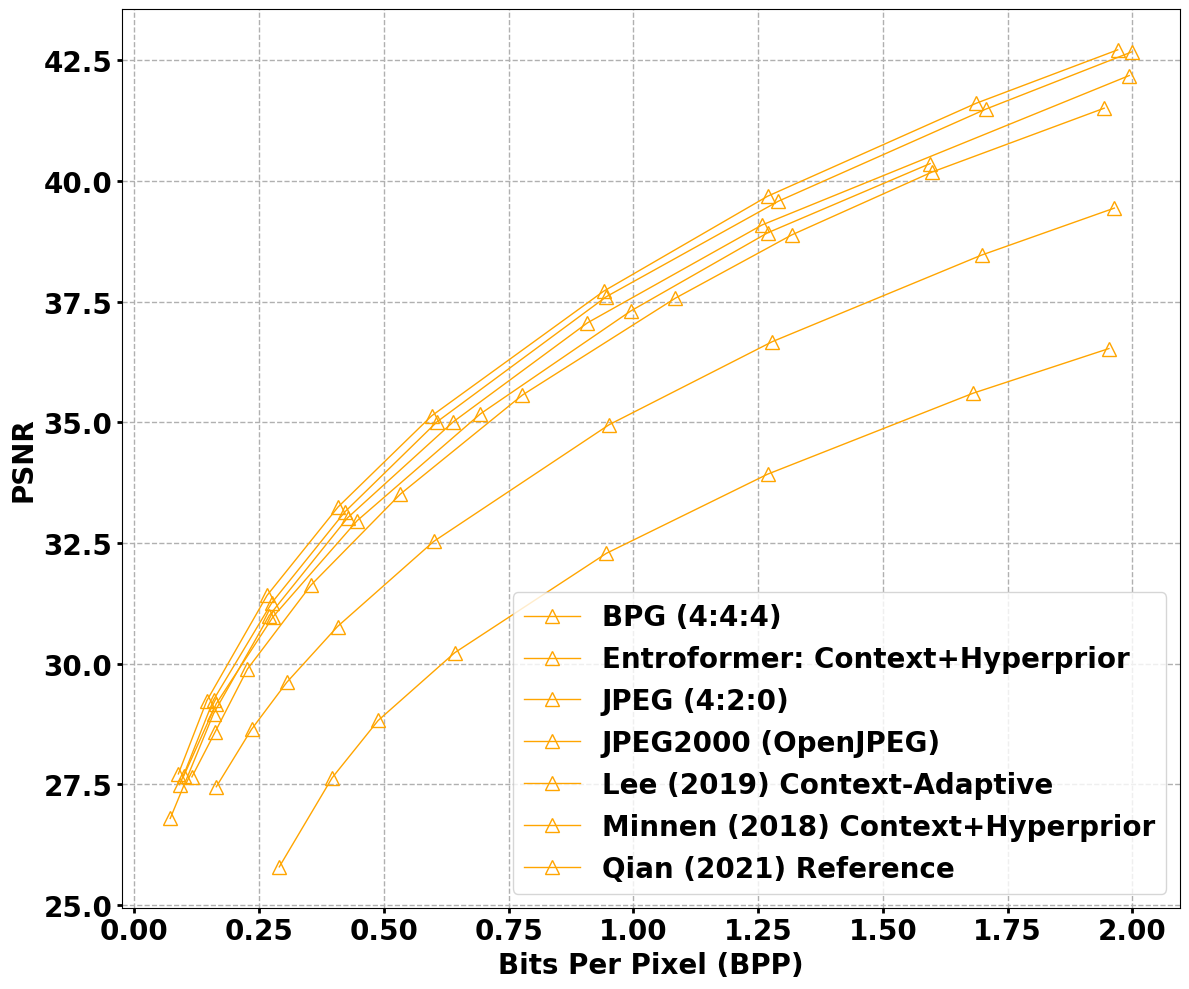

The matplotlib source for this figure:
# -*- coding:utf-8 -*-
# 
# Author: Yang Sui
# Time: 10/26/22 16:14


from matplotlib.pylab import datestr2num
import matplotlib.pyplot as plt
import matplotlib
import numpy as np
from matplotlib import rcParams
# font = sorted([f.name for f in matplotlib.font_manager.fontManager.ttflist])
# print(font)
# color: https://zhuanlan.zhihu.com/p/65220518


rcParams['font.family']='sans-serif'
rcParams['font.sans-serif']=['Times New Roman']
rcParams['font.weight']='bold'

fig = plt.figure(figsize=(12, 10))
# x_jpeg = [1.3, 2.1, 2.5, 3.0, 3.6, 4.1, 4.8, 5.15, 5.7, 6.3]
# x_minnen2018 = [1.3, 2.1, 2.5, 3.0, 3.57, 4.1, 4.8, 5.13, 5.8, 6.45]
# x_cheng2020 = []

# y_jpeg = [5.08, 5.25, 5.36, 5.51, 5.68, 5.78, 5.84, 5.91, 5.99, 6.11]
# y_minnen2018 = [4.4, 4.61, 4.88, 5.21, 5.45, 5.51, 5.69, 5.75, 5.86, 5.95]
# y_cheng2020 = []
BPG_x= [0.11509229098805646, 0.1612377850162866, 0.22638436482084695, 0.35396308360477735, 0.5331161780673181, 0.7774158523344191, 1.0841476655808902, 1.3175895765472316, 1.5985342019543975, 1.9432681867535293]
BPG_y= [27.652062516013313, 28.574429925698176, 29.886241352805527, 31.628490904432482, 33.5142198308993, 35.56392518575454, 37.57263643351268, 38.88444786062003, 40.18601076095311, 41.50807071483474]
Entroformer_x= [0.08794788273615634, 0.1449511400651466, 0.26574375678610207, 0.4082519001085775, 0.5955483170466884, 0.9402823018458196, 1.268729641693811, 1.6867535287730728, 1.970412595005429]  
Entroformer_y= [27.71355367665897, 29.230335639251848, 31.41327184217268, 33.24775813476812, 35.133487061234945, 37.71611580835254, 39.68383294901358, 41.6105559825775, 42.71739687419933]
JPEG_x= [0.2901737242128123, 0.39603691639522265, 0.48832790445168317, 0.6416938110749186, 0.9457111834961996, 1.268729641693811, 1.6813246471226928, 1.952768729641694]
JPEG_y= [25.786830643095048, 27.631565462464764, 28.8203945682808, 30.224442736356643, 32.28439661798616, 33.92416090187035, 35.60491929285165, 36.52728670253651]
JPEG2000_x= [0.16395222584147662, 0.234527687296417, 0.3051031487513569, 0.4068946796959826, 0.599619978284473, 0.9511400651465799, 1.2782301845819757, 1.6976112920738329, 1.963626492942454]       
JPEG2000_y= [27.44709198052779, 28.63592108634383, 29.60953112990007, 30.76761465539328, 32.53036126056878, 34.94901357929797, 36.67076607737637, 38.46425826287471, 39.43786830643095]
Lee_x= [0.09880564603691638, 0.16395222584147662, 0.2779587404994571, 0.44625407166123787, 0.6932681867535287, 0.9945711183496199, 1.268729641693811, 1.5944625407166124]
Lee_y= [27.67255956956187, 29.168844478606193, 30.972585190878803, 32.960799385088386, 35.17448116833205, 37.3061747373815, 38.925441967717134, 40.3602357161158]
Minnen_x= [0.07166123778501626, 0.15852334419109665, 0.2698154180238871, 0.4272529858849078, 0.6389793702497286, 0.9077090119435397, 1.257871878393051, 1.993485342019544]
Minnen_y= [26.791186266974115, 28.96387394312067, 30.993082244427356, 33.022290545734045, 35.01050473994363, 37.06021009479887, 39.08941839610556, 42.18447348193697]
Qian_x= [0.0906623235613464, 0.15852334419109665, 0.2752442996742671, 0.42182410423452765, 0.6064060803474485, 0.9457111834961996, 1.290445168295331, 1.7057546145494031, 1.9989142236699244]        
Qian_y= [27.488086087624897, 29.2508326928004, 31.259543940558537, 33.145272867025355, 35.01050473994363, 37.60338201383551, 39.58134768127081, 41.487573661286184, 42.676402767102225]


fontsize = 20
font={'weight':'bold',
      'color':'black',
      'size':fontsize
}
plt.grid(linestyle = '--', linewidth =1)
linewidth = 1
markeredgewidth = 1
markersize = '10'
plt.plot(BPG_x, BPG_y, 'orange', label = 'BPG (4:4:4)', linewidth=linewidth, linestyle = '-', marker='^', markerfacecolor='none'
         ,markeredgewidth=markeredgewidth, markersize=markersize)

plt.plot(Entroformer_x, Entroformer_y, 'orange', label = 'Entroformer: Context+Hyperprior', linewidth=linewidth, linestyle = '-', marker='^', markerfacecolor='none'
         ,markeredgewidth=markeredgewidth, markersize=markersize)

plt.plot(JPEG_x, JPEG_y, 'orange', label = 'JPEG (4:2:0)', linewidth=linewidth, linestyle = '-', marker='^', markerfacecolor='none'
         ,markeredgewidth=markeredgewidth, markersize=markersize)

plt.plot(JPEG2000_x, JPEG2000_y, 'orange', label = 'JPEG2000 (OpenJPEG)', linewidth=linewidth, linestyle = '-', marker='^', markerfacecolor='none'
         ,markeredgewidth=markeredgewidth, markersize=markersize)

plt.plot(Lee_x, Lee_y, 'orange', label = 'Lee (2019) Context-Adaptive', linewidth=linewidth, linestyle = '-', marker='^', markerfacecolor='none'
         ,markeredgewidth=markeredgewidth, markersize=markersize)

plt.plot(Minnen_x, Minnen_y, 'orange', label = 'Minnen (2018) Context+Hyperprior', linewidth=linewidth, linestyle = '-', marker='^', markerfacecolor='none'
         ,markeredgewidth=markeredgewidth, markersize=markersize)

plt.plot(Qian_x, Qian_y, 'orange', label = 'Qian (2021) Reference', linewidth=linewidth, linestyle = '-', marker='^', markerfacecolor='none'
         ,markeredgewidth=markeredgewidth, markersize=markersize)



plt.xlabel('Bits Per Pixel (BPP)', fontdict=font)
plt.ylabel('PSNR', fontdict=font)
plt.xticks(fontsize=fontsize, fontweight='bold')
plt.yticks(fontsize=fontsize, fontweight='bold')
plt.legend(fontsize=fontsize)
plt.tick_params(top=False,bottom=True,left=True,right=False, width=2)
# plt.ylim((0.3, 1.5))
plt.tight_layout()
plt.savefig("kodak_mse_5.pdf")


















